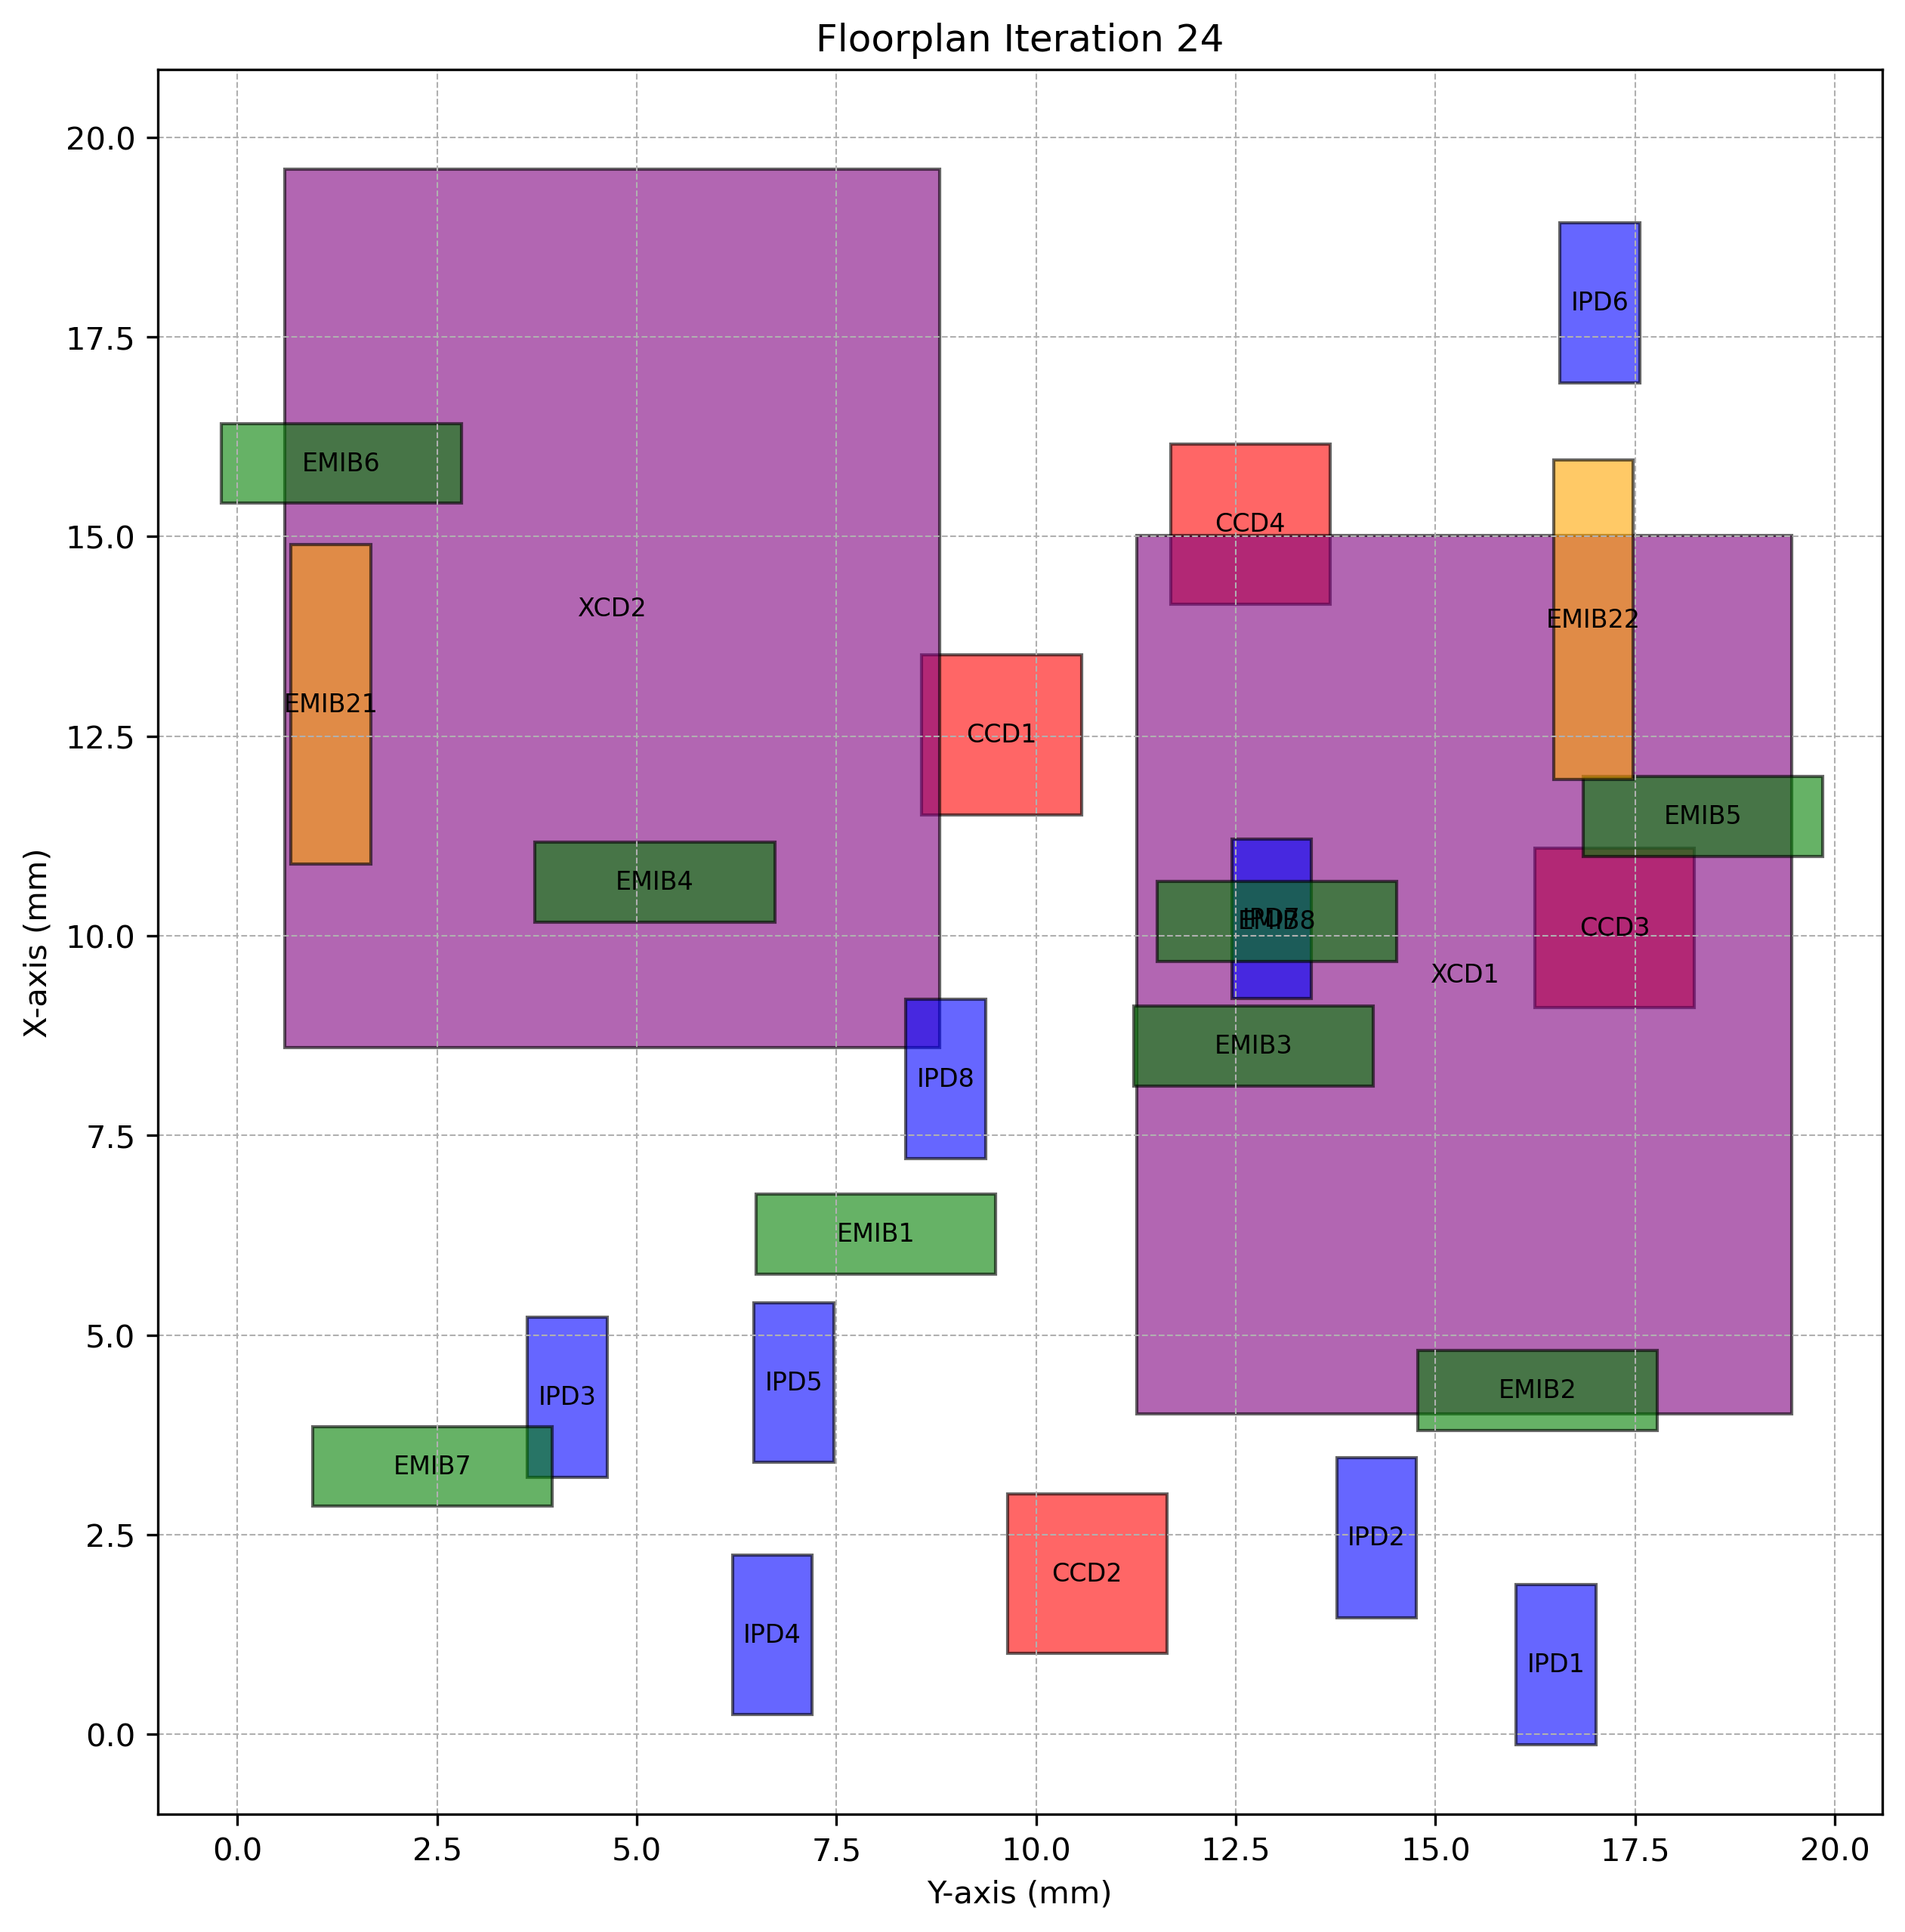

Values plotted in this chart, from the file beside it:
Chiplet_Type, Chiplet_Name, X_Position, Y_Position, Z_Position, Length, Breadth, Rotated
CCD, CCD1, 11.52, 8.57, 2, 2, 2.0, True
CCD, CCD2, 1.014, 9.64, 2, 2, 2.0, True
CCD, CCD3, 9.099, 16.24, 2, 2, 2.0, True
CCD, CCD4, 14.16, 11.68, 2, 2, 2.0, True
XCD, XCD1, 4.016, 11.26, 2, 11, 8.2, True
XCD, XCD2, 8.597, 0.5953, 2, 11, 8.2, True
IPD, IPD1, -0.1243, 16.01, 2, 2, 1.0, True
IPD, IPD2, 1.464, 13.76, 2, 2, 1.0, True
IPD, IPD3, 3.223, 3.632, 2, 2, 1.0, True
IPD, IPD4, 0.2486, 6.197, 2, 2, 1.0, True
IPD, IPD5, 3.404, 6.467, 2, 2, 1.0, True
IPD, IPD6, 16.93, 16.56, 2, 2, 1.0, True
IPD, IPD7, 9.214, 12.45, 2, 2, 1.0, True
IPD, IPD8, 7.21, 8.371, 2, 2, 1.0, True
EMIB, EMIB1, 5.765, 6.492, 1, 1, 3.0, False
EMIB, EMIB2, 3.806, 14.78, 1, 1, 3.0, False
EMIB, EMIB3, 8.121, 11.22, 1, 1, 3.0, False
EMIB, EMIB4, 10.18, 3.728, 1, 1, 3.0, False
EMIB, EMIB5, 11, 16.85, 1, 1, 3.0, False
EMIB, EMIB6, 15.42, -0.1986, 1, 1, 3.0, False
EMIB, EMIB7, 2.856, 0.9428, 1, 1, 3.0, False
EMIB, EMIB8, 9.68, 11.52, 1, 1, 3.0, False
EMIB2, EMIB21, 10.9, 0.6678, 1, 4, 1.0, True
EMIB2, EMIB22, 11.96, 16.48, 1, 4, 1.0, True
